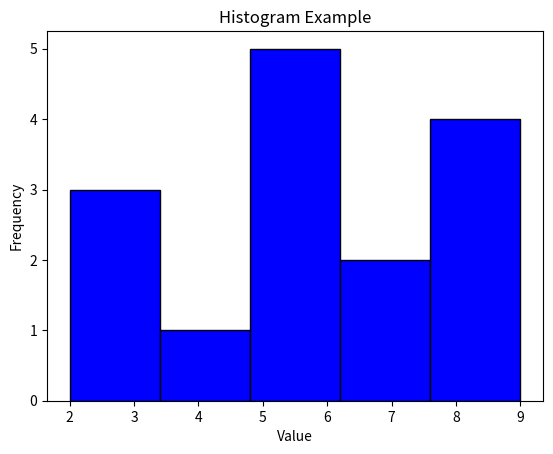

Python code for this plot:
import matplotlib.pyplot as plt

# Sample data (replace with your own data)
data = [2, 3, 3, 4, 5, 5, 5, 6, 6, 7, 7, 8, 8, 9, 9]

# Create a histogram
plt.hist(data, bins=5, color='blue', edgecolor='black')

# Add labels and title
plt.xlabel('Value')
plt.ylabel('Frequency')
plt.title('Histogram Example')

# Show the histogram
plt.show()
